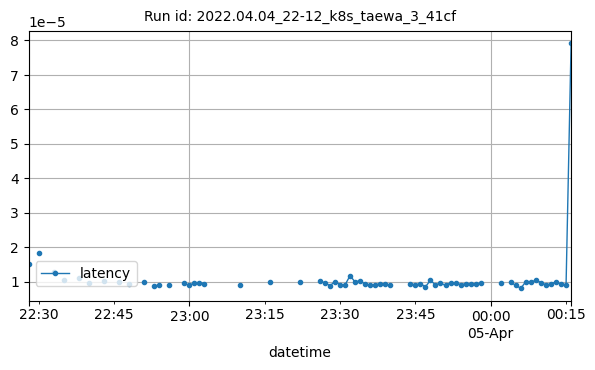

The data file committed next to this chart (first rows):
datetime, latency
2022-04-04T22:28:00Z, 1.502037048339844e-05
2022-04-04T22:30:00Z, 1.8262863159179686e-05
2022-04-04T22:33:00Z, 1.2934207916259764e-05
2022-04-04T22:35:00Z, 1.0364195879767922e-05
2022-04-04T22:38:00Z, 1.0993745591905383e-05
2022-04-04T22:40:00Z, 9.649678280479031e-06
2022-04-04T22:43:00Z, 1.0204315185546873e-05
2022-04-04T22:46:00Z, 9.854634602864584e-06
2022-04-04T22:48:00Z, 9.450045498934658e-06
2022-04-04T22:51:00Z, 9.78552776834239e-06
2022-04-04T22:53:00Z, 8.622805277506508e-06
2022-04-04T22:54:00Z, 9.1393788655599e-06
2022-04-04T22:56:00Z, 8.935928344726565e-06
2022-04-04T22:59:00Z, 9.517669677734375e-06
2022-04-04T23:00:00Z, 8.897781372070318e-06
2022-04-04T23:01:00Z, 9.6893310546875e-06
2022-04-04T23:02:00Z, 9.727478027343753e-06
2022-04-04T23:03:00Z, 9.450912475585936e-06
2022-04-04T23:10:00Z, 9.021759033203124e-06
2022-04-04T23:16:00Z, 9.889602661132812e-06
2022-04-04T23:22:00Z, 9.813308715820312e-06
2022-04-04T23:26:00Z, 1.0137557983398438e-05
2022-04-04T23:27:00Z, 9.660720825195312e-06
2022-04-04T23:28:00Z, 8.81521325362356e-06
2022-04-04T23:29:00Z, 1.0032653808593753e-05
2022-04-04T23:30:00Z, 9.126663208007813e-06
2022-04-04T23:31:00Z, 9.059906005859375e-06
2022-04-04T23:32:00Z, 1.1737530048076924e-05
2022-04-04T23:33:00Z, 9.860992431640625e-06
2022-04-04T23:34:00Z, 1.0318756103515627e-05
2022-04-04T23:35:00Z, 9.193420410156252e-06
2022-04-04T23:36:00Z, 9.117126464843752e-06
2022-04-04T23:37:00Z, 9.08851623535156e-06
2022-04-04T23:38:00Z, 9.431838989257813e-06
2022-04-04T23:39:00Z, 9.16481018066406e-06
2022-04-04T23:40:00Z, 9.031295776367188e-06
2022-04-04T23:44:00Z, 9.307861328125e-06
2022-04-04T23:45:00Z, 9.098052978515624e-06
2022-04-04T23:46:00Z, 9.422302246093747e-06
2022-04-04T23:47:00Z, 8.479408595872961e-06
2022-04-04T23:48:00Z, 1.0388238089425221e-05
2022-04-04T23:49:00Z, 9.021759033203124e-06
2022-04-04T23:50:00Z, 9.613037109375e-06
2022-04-04T23:51:00Z, 8.878707885742188e-06
2022-04-04T23:52:00Z, 9.670257568359372e-06
2022-04-04T23:53:00Z, 9.660720825195313e-06
2022-04-04T23:54:00Z, 9.136199951171877e-06
2022-04-04T23:55:00Z, 9.374618530273436e-06
2022-04-04T23:56:00Z, 9.355545043945313e-06
2022-04-04T23:57:00Z, 9.279251098632816e-06
2022-04-04T23:58:00Z, 9.584426879882811e-06
2022-04-05T00:02:00Z, 9.613037109375e-06
2022-04-05T00:04:00Z, 9.794235229492187e-06
2022-04-05T00:05:00Z, 8.89236862595017e-06
2022-04-05T00:06:00Z, 8.068084716796878e-06
2022-04-05T00:07:00Z, 1.003265380859375e-05
2022-04-05T00:08:00Z, 9.813308715820312e-06
2022-04-05T00:09:00Z, 1.044273376464844e-05
2022-04-05T00:10:00Z, 9.737014770507813e-06
2022-04-05T00:11:00Z, 9.050369262695313e-06
... 5 more rows
